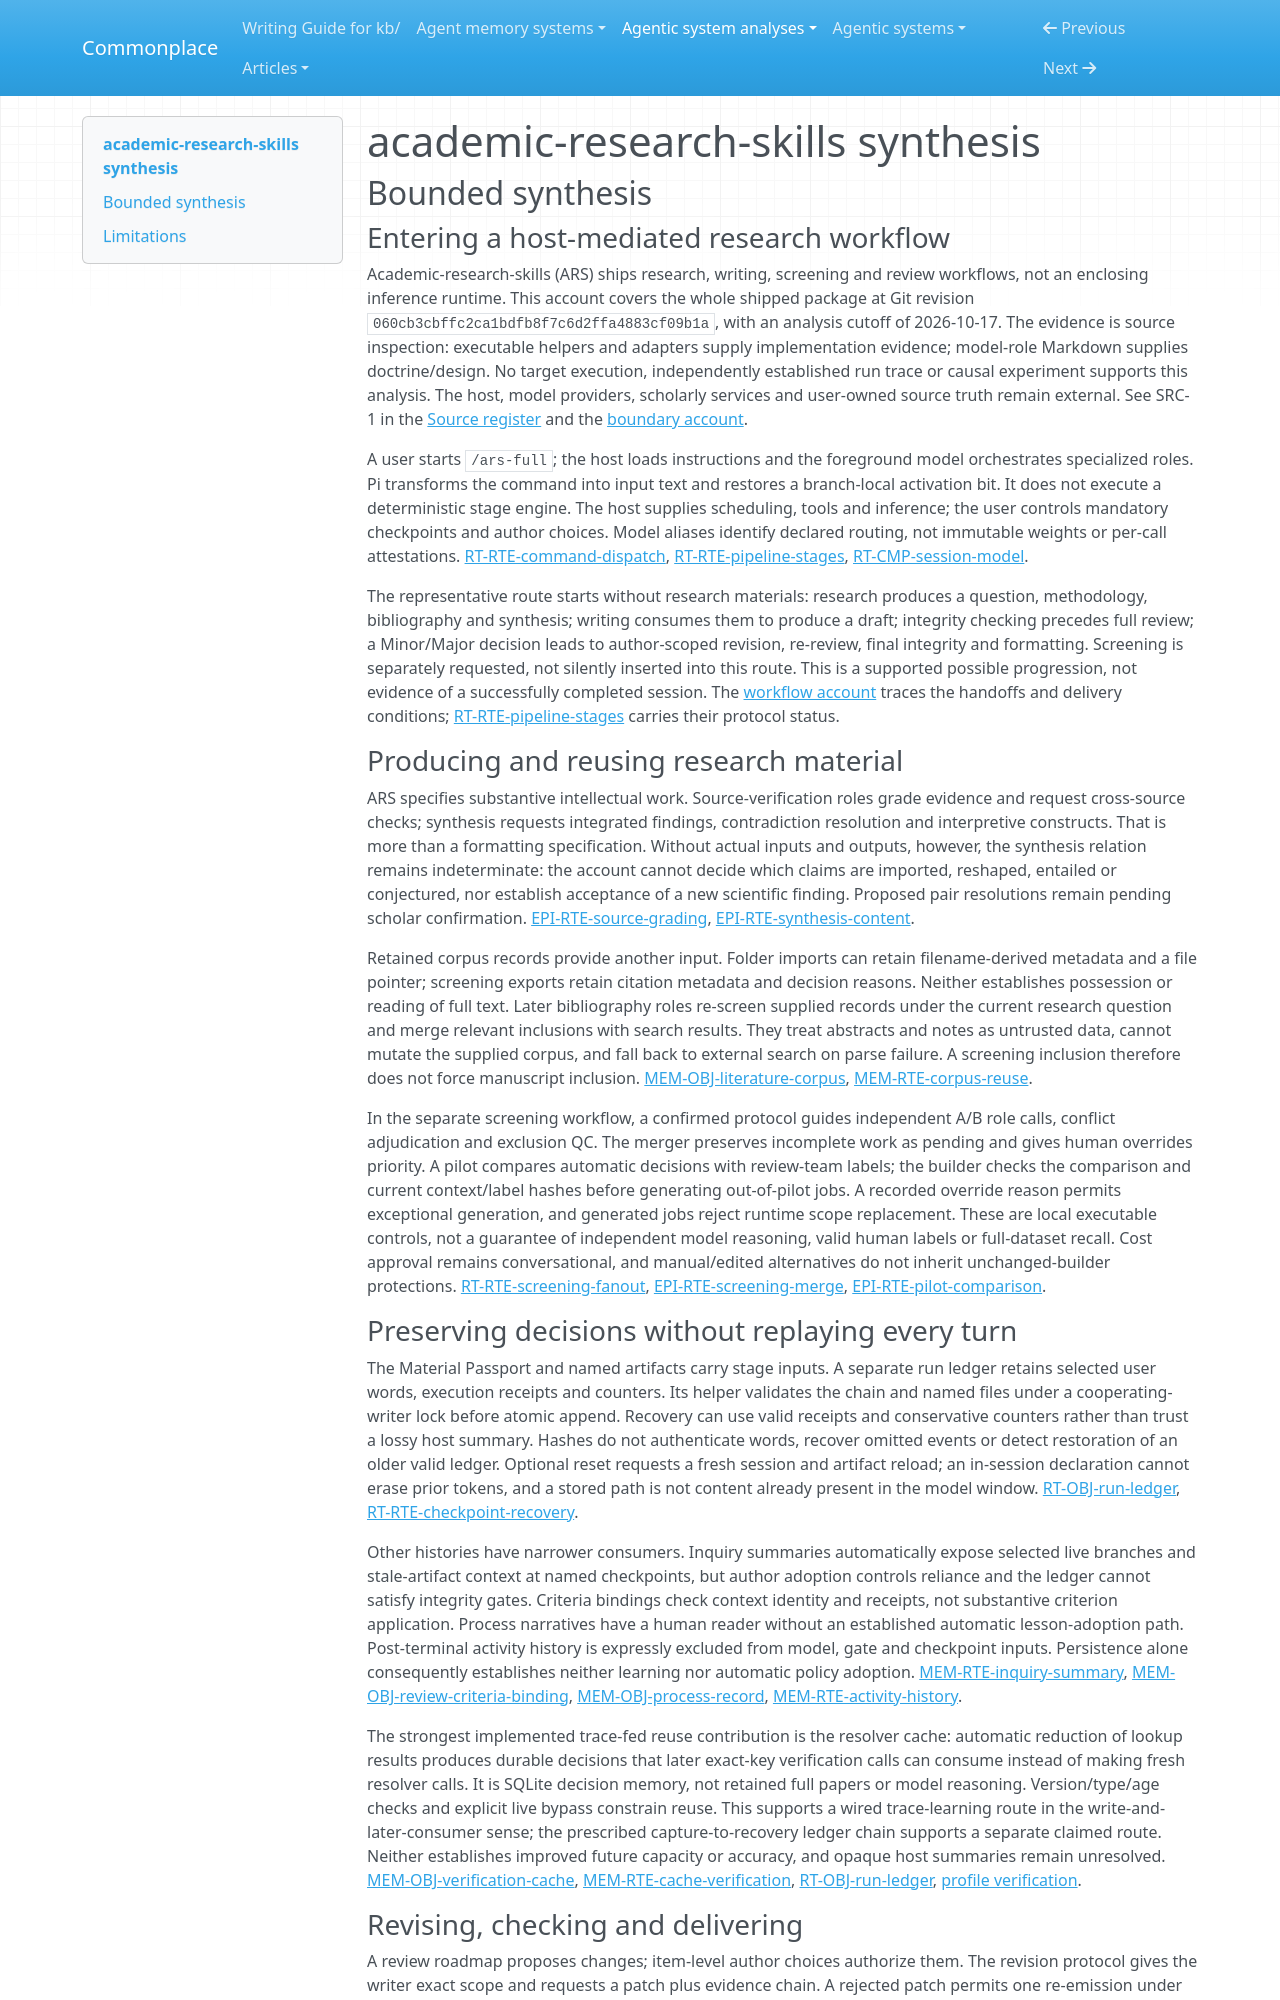

repository: zby/commonplace · page: agentic-system-analyses/retained/imbad0202--academic-research-skills/synthesis/index.html · generator: mkdocs

---
type: agentic-system-analyses/types/agentic-system-synthesis.md
description: "Academic-research-skills coordinates research and manuscript work through model roles, retained artifacts and local checks, without demonstrated end-to-end compliance or scholarly accuracy."
run-id: AAS-2026-10-17-academic-research-skills-6fe859d62c16-01
reviewed-boundary: "060cb3cbffc2ca1bdfb8f7c6d2ffa4883cf09b1a"
---

# academic-research-skills synthesis

## Bounded synthesis

### Entering a host-mediated research workflow

Academic-research-skills (ARS) ships research, writing, screening and review workflows, not an enclosing inference runtime. This account covers the whole shipped package at Git revision `060cb3cbffc2ca1bdfb8f7c6d2ffa4883cf09b1a`, with an analysis cutoff of 2026-10-17. The evidence is source inspection: executable helpers and adapters supply implementation evidence; model-role Markdown supplies doctrine/design. No target execution, independently established run trace or causal experiment supports this analysis. The host, model providers, scholarly services and user-owned source truth remain external. See SRC-1 in the [Source register](boundary.md#source-register) and the [boundary account](boundary.md#boundary-and-evidence).

A user starts `/ars-full`; the host loads instructions and the foreground model orchestrates specialized roles. Pi transforms the command into input text and restores a branch-local activation bit. It does not execute a deterministic stage engine. The host supplies scheduling, tools and inference; the user controls mandatory checkpoints and author choices. Model aliases identify declared routing, not immutable weights or per-call attestations. [RT-RTE-command-dispatch](runtime.md#rt-rte-command-dispatch), [RT-RTE-pipeline-stages](runtime.md#rt-rte-pipeline-stages), [RT-CMP-session-model](runtime.md#rt-cmp-session-model).

The representative route starts without research materials: research produces a question, methodology, bibliography and synthesis; writing consumes them to produce a draft; integrity checking precedes full review; a Minor/Major decision leads to author-scoped revision, re-review, final integrity and formatting. Screening is separately requested, not silently inserted into this route. This is a supported possible progression, not evidence of a successfully completed session. The [workflow account](workflow.md#workflow-account) traces the handoffs and delivery conditions; [RT-RTE-pipeline-stages](runtime.md#rt-rte-pipeline-stages) carries their protocol status.

### Producing and reusing research material

ARS specifies substantive intellectual work. Source-verification roles grade evidence and request cross-source checks; synthesis requests integrated findings, contradiction resolution and interpretive constructs. That is more than a formatting specification. Without actual inputs and outputs, however, the synthesis relation remains indeterminate: the account cannot decide which claims are imported, reshaped, entailed or conjectured, nor establish acceptance of a new scientific finding. Proposed pair resolutions remain pending scholar confirmation. [EPI-RTE-source-grading](epistemic.md#epi-rte-source-grading), [EPI-RTE-synthesis-content](epistemic.md#epi-rte-synthesis-content).

Retained corpus records provide another input. Folder imports can retain filename-derived metadata and a file pointer; screening exports retain citation metadata and decision reasons. Neither establishes possession or reading of full text. Later bibliography roles re-screen supplied records under the current research question and merge relevant inclusions with search results. They treat abstracts and notes as untrusted data, cannot mutate the supplied corpus, and fall back to external search on parse failure. A screening inclusion therefore does not force manuscript inclusion. [MEM-OBJ-literature-corpus](memory.md#mem-obj-literature-corpus), [MEM-RTE-corpus-reuse](memory.md#mem-rte-corpus-reuse).

In the separate screening workflow, a confirmed protocol guides independent A/B role calls, conflict adjudication and exclusion QC. The merger preserves incomplete work as pending and gives human overrides priority. A pilot compares automatic decisions with review-team labels; the builder checks the comparison and current context/label hashes before generating out-of-pilot jobs. A recorded override reason permits exceptional generation, and generated jobs reject runtime scope replacement. These are local executable controls, not a guarantee of independent model reasoning, valid human labels or full-dataset recall. Cost approval remains conversational, and manual/edited alternatives do not inherit unchanged-builder protections. [RT-RTE-screening-fanout](runtime.md#rt-rte-screening-fanout), [EPI-RTE-screening-merge](epistemic.md#epi-rte-screening-merge), [EPI-RTE-pilot-comparison](epistemic.md#epi-rte-pilot-comparison).
